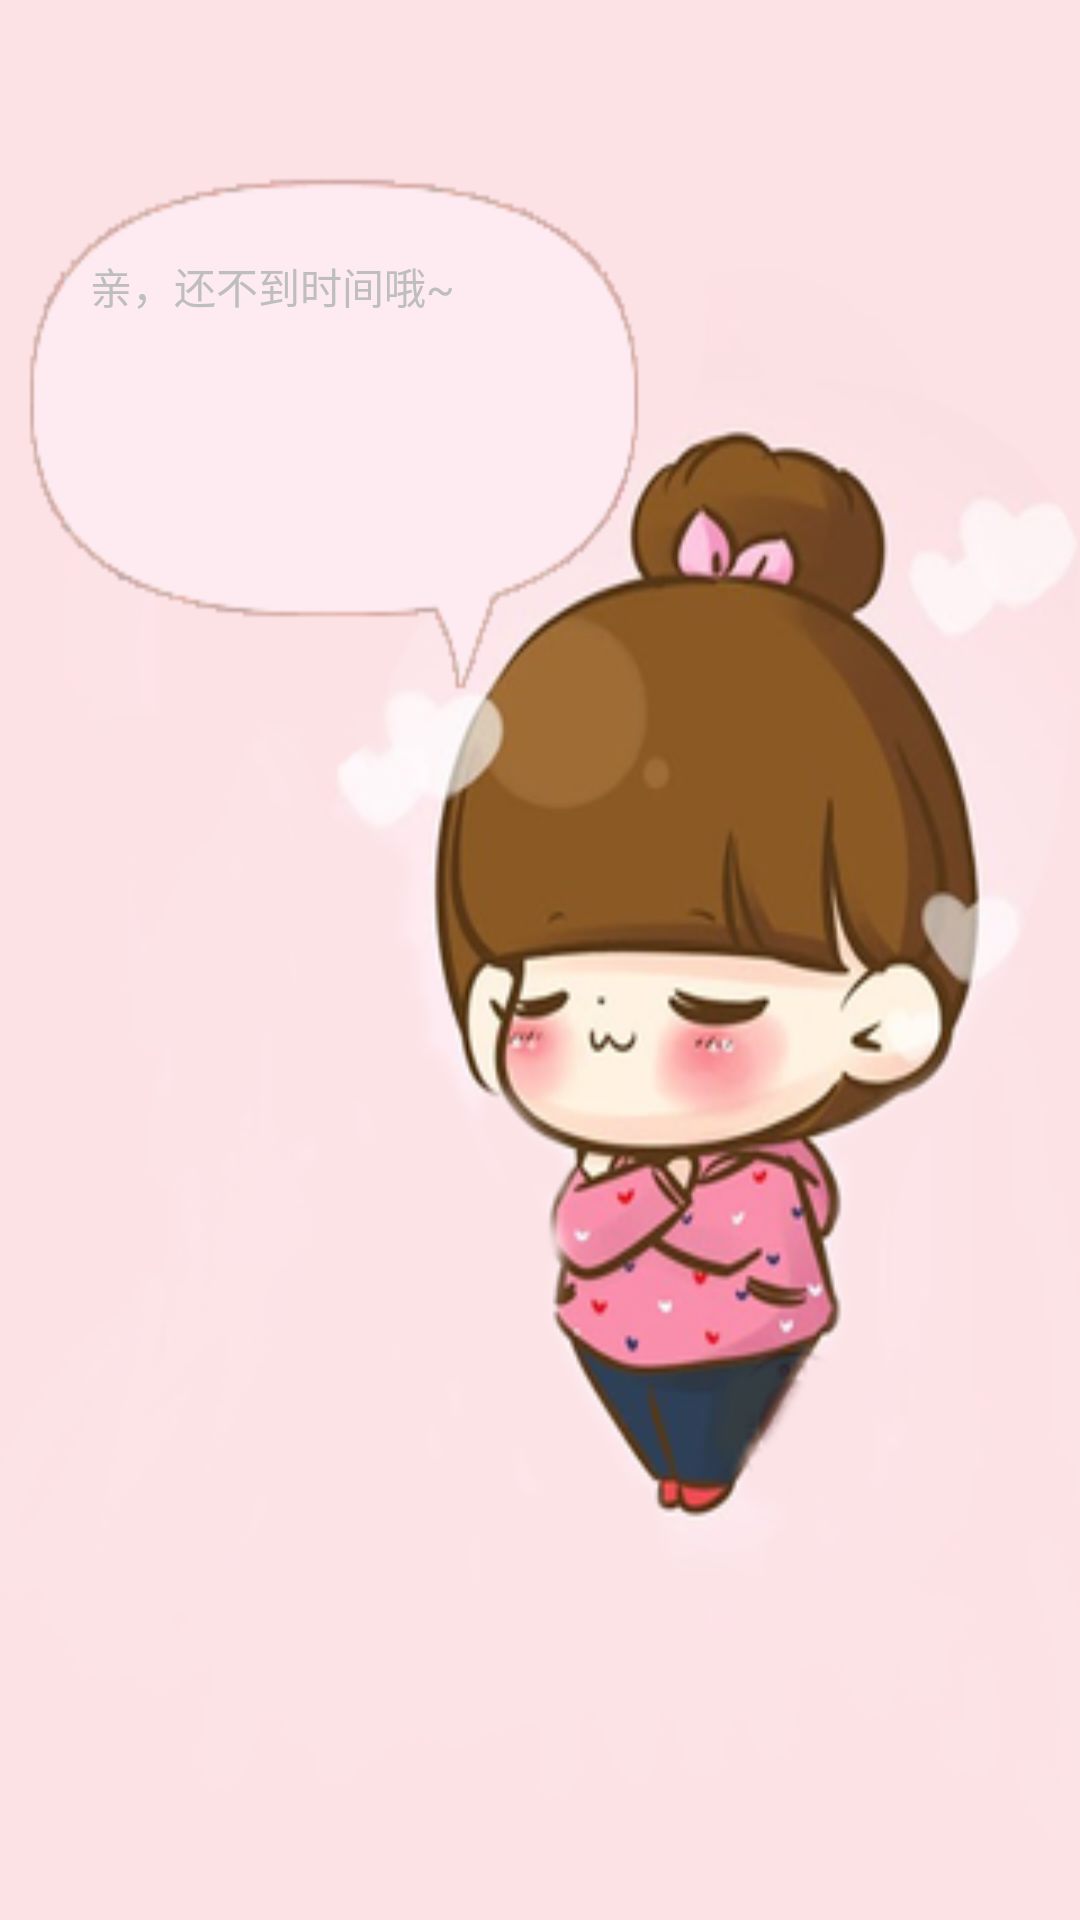

The Android layout XML behind this screen, and the referenced resources:
<!-- AndroidManifest.xml: activity theme android:Theme.NoTitleBar -->
<!-- res/layout/activity_password.xml -->
<?xml version="1.0" encoding="utf-8"?>
<LinearLayout xmlns:android="http://schemas.android.com/apk/res/android"
    android:layout_width="match_parent"
    android:layout_height="match_parent"
    android:background="@drawable/tip"
    android:orientation="vertical" >

    <TextView
        android:id="@+id/tip_text"
        android:layout_width="wrap_content"
        android:layout_height="wrap_content"
        android:layout_marginLeft="30dp"
        android:layout_marginTop="85dp"
        android:text="亲，还不到时间哦~" />

</LinearLayout>
<!-- resources referenced by this layout -->
<resources>
  <!-- drawable tip: png bitmap (drawable-hdpi, 66985 bytes) -->
</resources>
